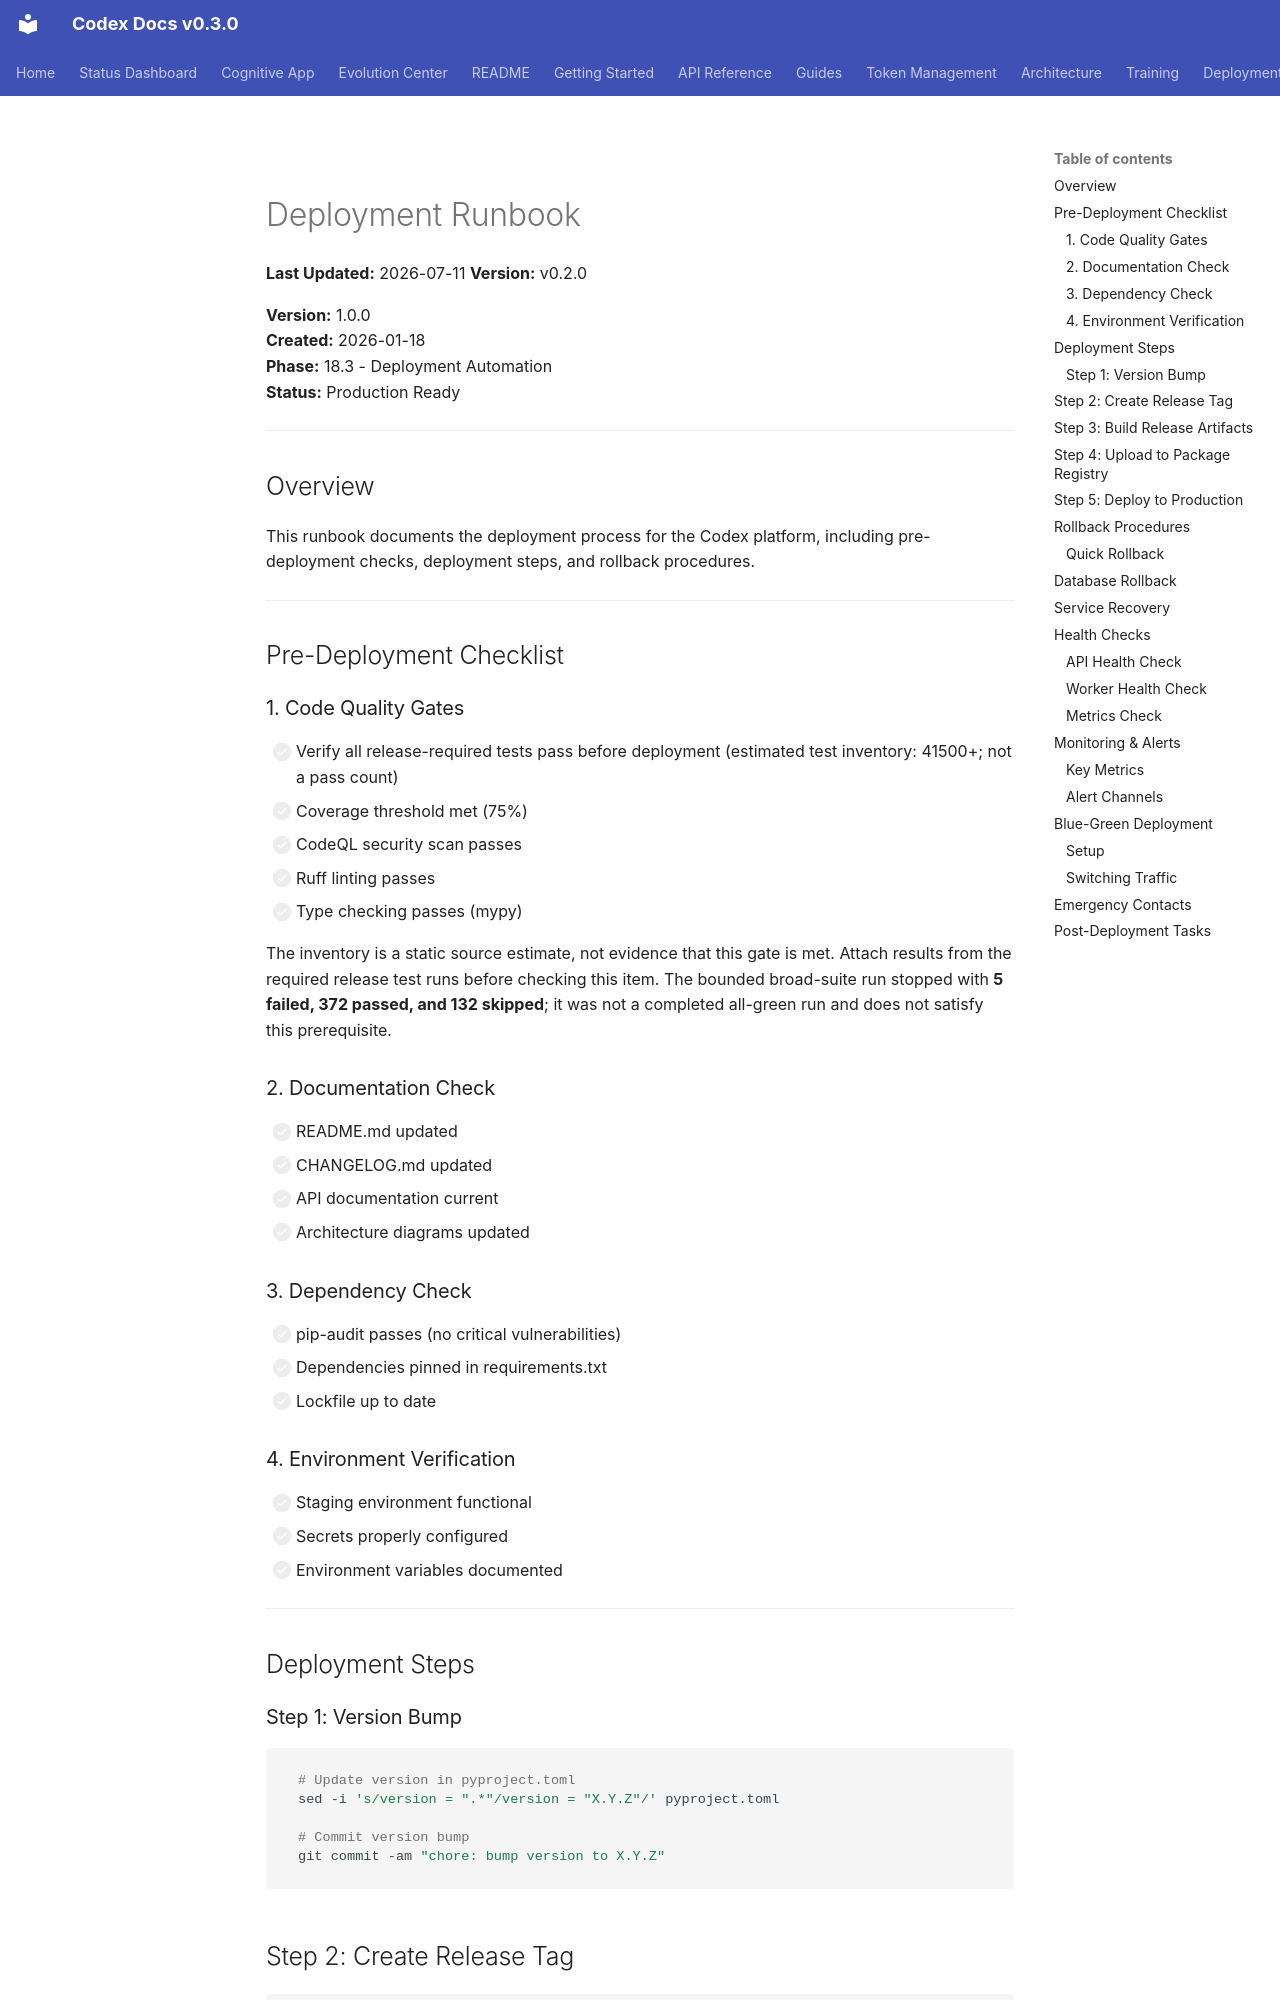

repository: Aries-Serpent/_codex_ · page: deployment/DEPLOYMENT_RUNBOOK/index.html · generator: mkdocs

# Deployment Runbook
**Last Updated:** 2026-07-11
**Version:** v0.2.0

**Version:** 1.0.0  
**Created:** 2026-01-18  
**Phase:** 18.3 - Deployment Automation  
**Status:**  Production Ready

---

## Overview

This runbook documents the deployment process for the Codex platform, including pre-deployment checks, deployment steps, and rollback procedures.

---

## Pre-Deployment Checklist

### 1. Code Quality Gates

- [ ] Verify all release-required tests pass before deployment (estimated test inventory: 41500+; not a pass count)
- [ ] Coverage threshold met (75%)
- [ ] CodeQL security scan passes
- [ ] Ruff linting passes
- [ ] Type checking passes (mypy)

The inventory is a static source estimate, not evidence that this gate is met.
Attach results from the required release test runs before checking this item.
The bounded broad-suite run stopped with **5 failed, 372 passed, and 132 skipped**;
it was not a completed all-green run and does not satisfy this prerequisite.

### 2. Documentation Check

- [ ] README.md updated
- [ ] CHANGELOG.md updated
- [ ] API documentation current
- [ ] Architecture diagrams updated

### 3. Dependency Check

- [ ] pip-audit passes (no critical vulnerabilities)
- [ ] Dependencies pinned in requirements.txt
- [ ] Lockfile up to date
